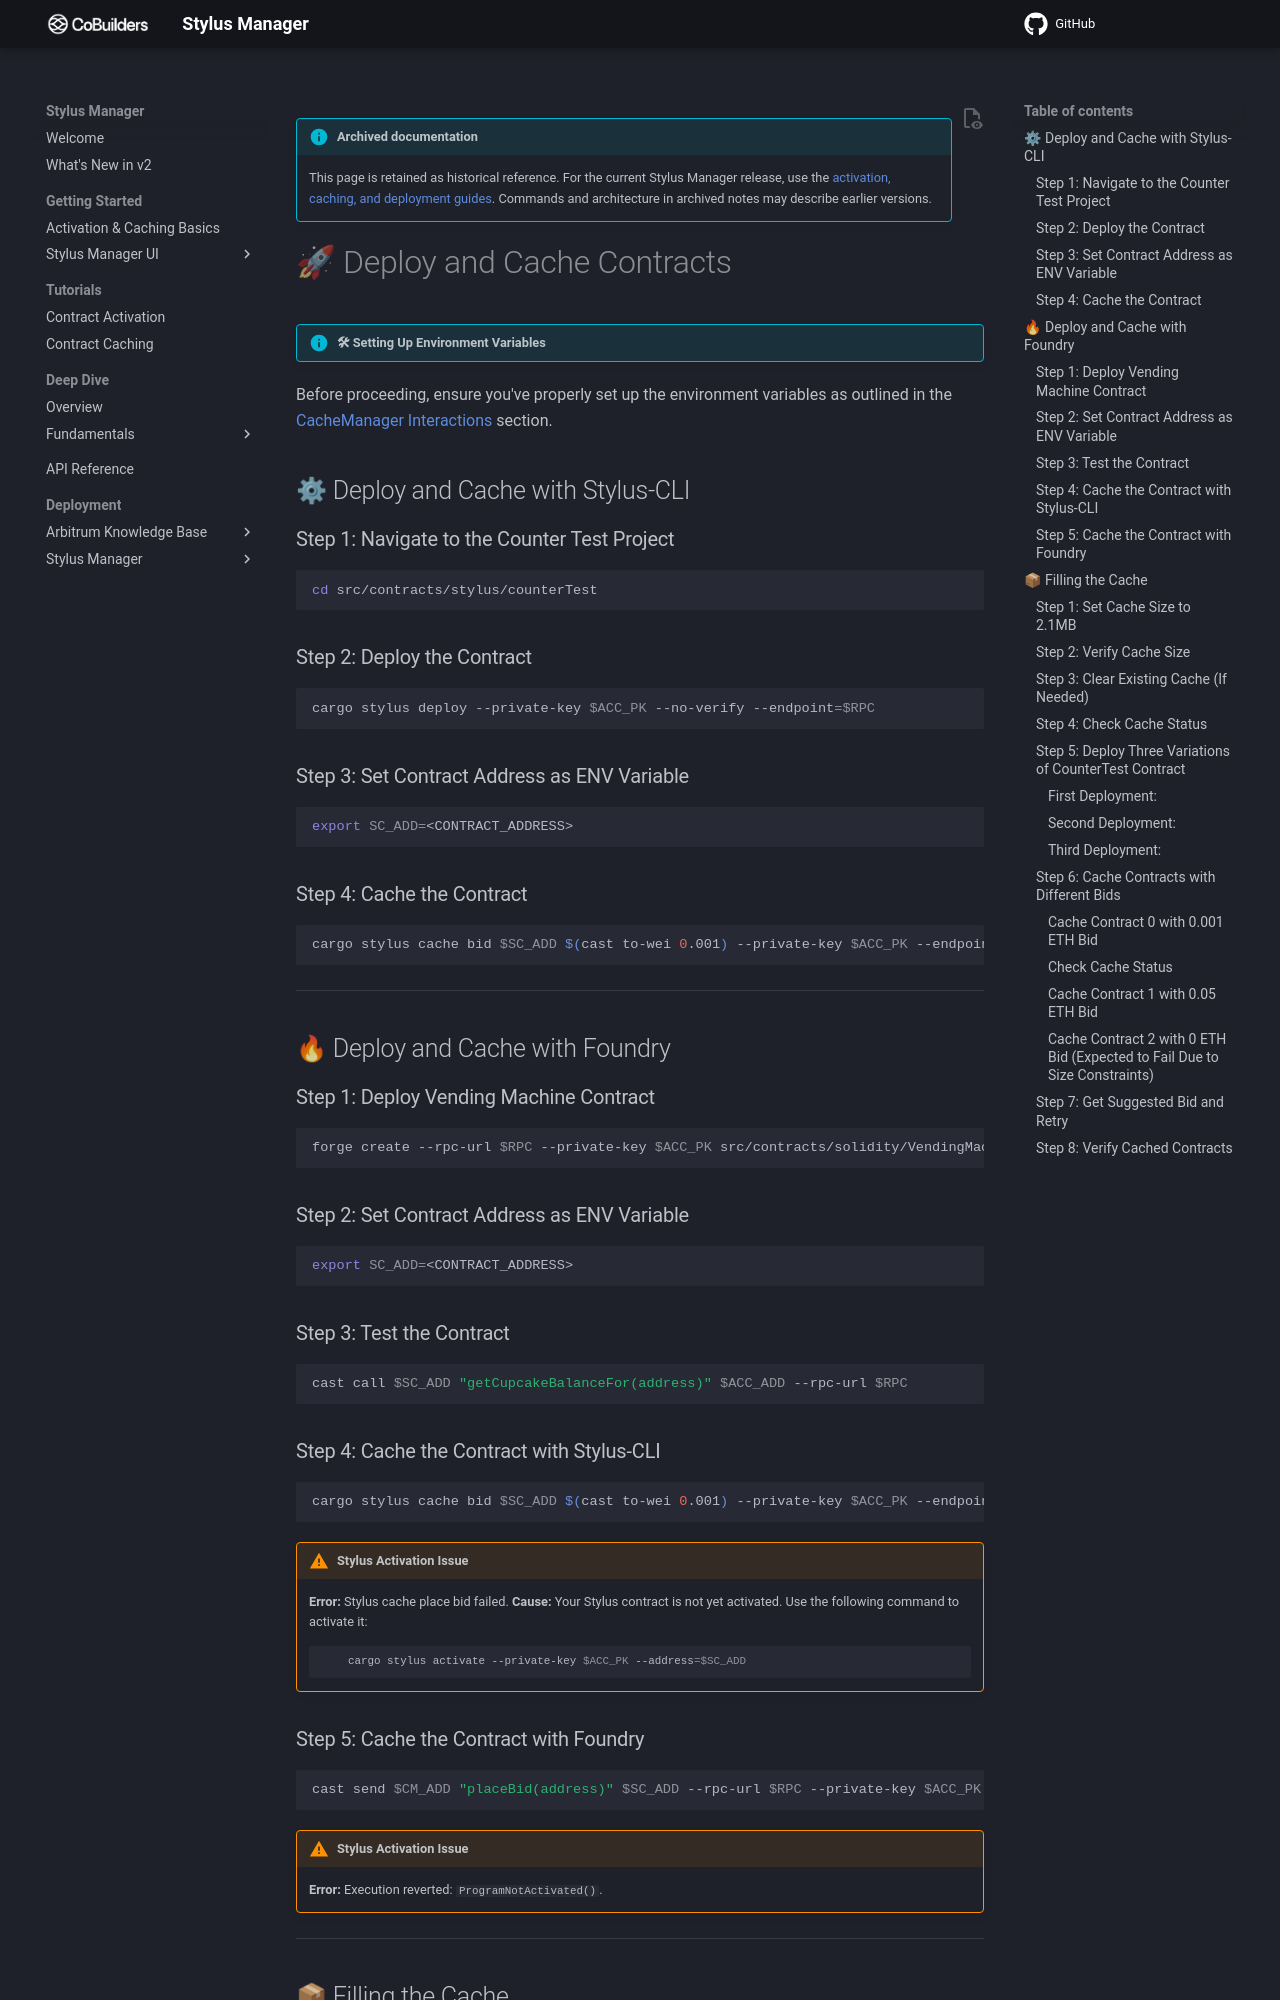

repository: CoBuilders-xyz/stylus-cm-deploy · page: old/getting-started/04-CmGuidedTesting/index.html · generator: mkdocs

!!! info "Archived documentation"

    This page is retained as historical reference. For the current Stylus Manager release, use the [activation, caching, and deployment guides](../../index.md). Commands and architecture in archived notes may describe earlier versions.

# 🚀 Deploy and Cache Contracts

!!! info "🛠 Setting Up Environment Variables"
Before proceeding, ensure you've properly set up the environment variables as outlined in the [CacheManager Interactions](03-cacheManagerInteractions.md) section.

## ⚙ Deploy and Cache with Stylus-CLI

### Step 1: Navigate to the Counter Test Project

```bash
cd src/contracts/stylus/counterTest
```

### Step 2: Deploy the Contract

```bash
cargo stylus deploy --private-key $ACC_PK --no-verify --endpoint=$RPC
```

### Step 3: Set Contract Address as ENV Variable

```bash
export SC_ADD=<CONTRACT_ADDRESS>
```

### Step 4: Cache the Contract

```bash
cargo stylus cache bid $SC_ADD $(cast to-wei 0.001) --private-key $ACC_PK --endpoint=$RPC
```

---

## 🔥 Deploy and Cache with Foundry

### Step 1: Deploy Vending Machine Contract

```bash
forge create --rpc-url $RPC --private-key $ACC_PK src/contracts/solidity/VendingMachine.sol:VendingMachine --broadcast
```

### Step 2: Set Contract Address as ENV Variable

```bash
export SC_ADD=<CONTRACT_ADDRESS>
```

### Step 3: Test the Contract

```bash
cast call $SC_ADD "getCupcakeBalanceFor(address)" $ACC_ADD --rpc-url $RPC
```

### Step 4: Cache the Contract with Stylus-CLI

```bash
cargo stylus cache bid $SC_ADD $(cast to-wei 0.001) --private-key $ACC_PK --endpoint=$RPC
```

!!! warning "Stylus Activation Issue"

    **Error:** Stylus cache place bid failed.
    **Cause:** Your Stylus contract is not yet activated. Use the following command to activate it:
    ```bash
        cargo stylus activate --private-key $ACC_PK --address=$SC_ADD
    ```

### Step 5: Cache the Contract with Foundry

```bash
cast send $CM_ADD "placeBid(address)" $SC_ADD --rpc-url $RPC --private-key $ACC_PK --value $(cast to-wei 0.001)
```

!!! warning "Stylus Activation Issue"

    **Error:** Execution reverted: `ProgramNotActivated()`.

---

## 📦 Filling the Cache
